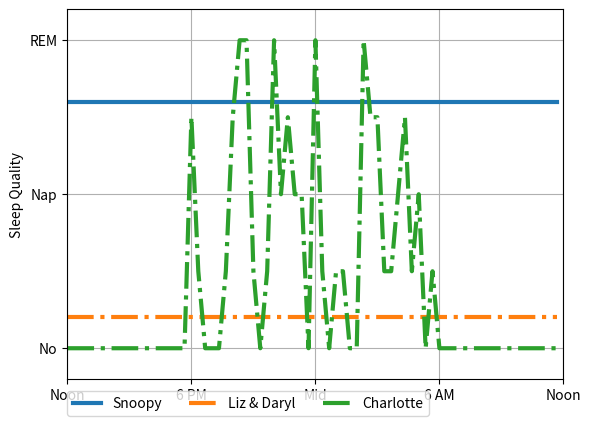

Here is the Python script that generated this plot: (Note: this script raises an exception after producing the figure.)
import matplotlib.pyplot as plt
import matplotlib.dates as mdates
import datetime
import scipy.stats
import numpy as np

levels = [0, 0.25, 0.5, 0.75, 1]
charlotte = [0]*18 + list(np.random.choice(levels, 36)) + [0]*18 
x = np.arange(0, 72)

(fig, ax) = plt.subplots(1,1)
ax.plot(x, np.ones(72) * 0.8, '-', lw=3, label='Snoopy')
ax.plot(x, np.ones(72) * 0.1, '-.', lw=3, label="Liz & Daryl")
ax.plot(x, charlotte, '-.', lw=3, label="Charlotte")

ax.set_ylabel("Sleep Quality")
ax.set_yticks([0, 0.5, 1])
ax.set_yticklabels(['No', 'Nap', 'REM'])
ax.set_ylim(-0.1, 1.1)

ax.set_xticks(range(0, 73, 18))
ax.set_xticklabels(['Noon', '6 PM', 'Mid', '6 AM', 'Noon'])
ax.set_xlim(0, 72)
ax.grid(True)
ax.legend(loc=(0.0, -0.1), ncol=4)

plt.show()
fig.savefig('plots/sleep.eps')
